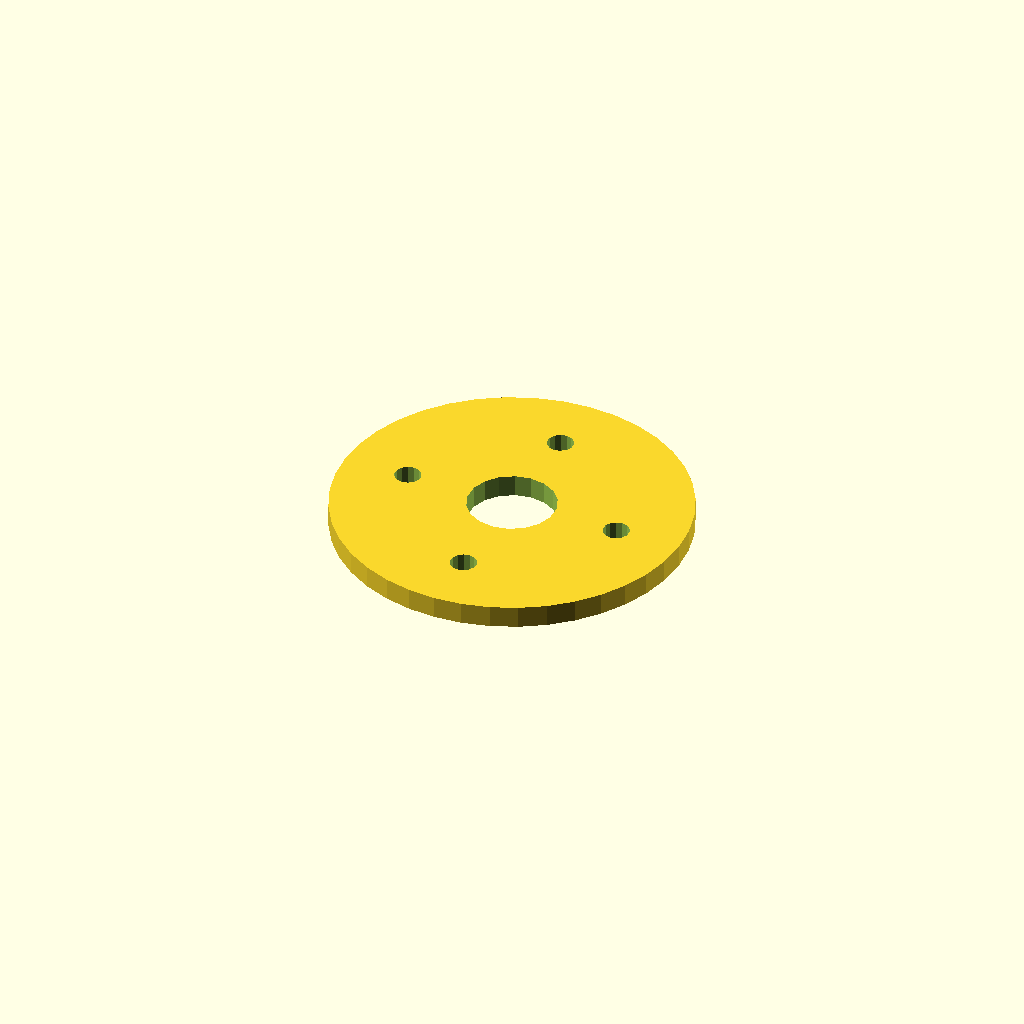
Cell 1: the model at its default parameters.
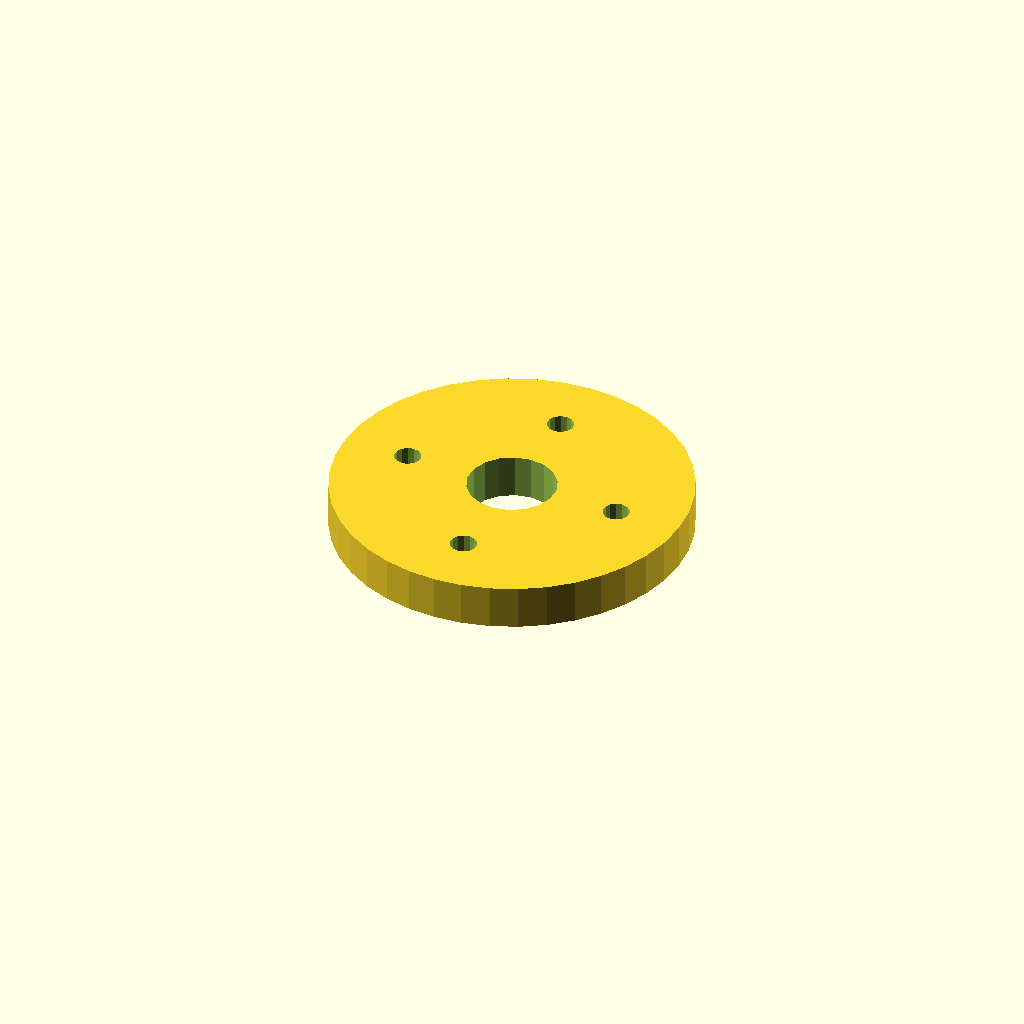
Cell 2: plate_t = 10 (everything else at default).
One fixed orthographic camera (rotation 55°, 0°, 25°; colour scheme Cornfield) for every cell.
OpenSCAD source file optional_data/data/sketch4/spacerplates/part_0089.scad:
$fn = 32;

// ----------------------------------------------------------------------
// Spacer plate: round flange R40, 4 bolts
// ----------------------------------------------------------------------

// --- parameters (mm) ---
bore_r = 10;              // centre bore radius
bolt_r = 3;               // bolt hole radius
plate_t = 5;              // plate thickness, Z (extrusion height)
flange_r = 40;            // flange radius
n_bolt = 4;               // bolt hole count
ring_r = 25;              // bolt circle radius

profile = [[80, 40], [79.508, 46.257], [78.042, 52.361], [75.64, 58.16], [72.361, 63.511], [68.284, 68.284], [63.511, 72.361], [58.16, 75.64], [52.361, 78.042], [46.257, 79.508], [40, 80], [33.743, 79.508], [27.639, 78.042], [21.84, 75.64], [16.489, 72.361], [11.716, 68.284], [7.639, 63.511], [4.36, 58.16], [1.958, 52.361], [0.492, 46.257], [0, 40], [0.492, 33.743], [1.958, 27.639], [4.36, 21.84], [7.639, 16.489], [11.716, 11.716], [16.489, 7.639], [21.84, 4.36], [27.639, 1.958], [33.743, 0.492], [40, 0], [46.257, 0.492], [52.361, 1.958], [58.16, 4.36], [63.511, 7.639], [68.284, 11.716], [72.361, 16.489], [75.64, 21.84], [78.042, 27.639], [79.508, 33.743]];  // primary outline, 40 points, counter clockwise
void_1 = [[49.816, 41.908], [48.572, 45.15], [46.293, 47.771], [43.256, 49.455], [39.825, 49.998], [36.416, 49.336], [33.439, 47.547], [31.254, 44.848], [30.123, 41.564], [30.184, 38.092], [31.428, 34.85], [33.707, 32.229], [36.744, 30.545], [40.175, 30.002], [43.584, 30.664], [46.561, 32.453], [48.746, 35.152], [49.877, 38.436]];  // centre bore, 18 points
void_2 = [[67.945, 40.572], [67.405, 41.793], [66.389, 42.659], [65.097, 42.998], [63.787, 42.744], [62.716, 41.945], [62.098, 40.762], [62.055, 39.428], [62.595, 38.207], [63.611, 37.341], [64.903, 37.002], [66.213, 37.256], [67.284, 38.055], [67.902, 39.238]];  // bolt hole 1, 14 points
void_3 = [[42.945, 65.572], [42.405, 66.793], [41.389, 67.659], [40.097, 67.998], [38.787, 67.744], [37.716, 66.945], [37.098, 65.762], [37.055, 64.428], [37.595, 63.207], [38.611, 62.341], [39.903, 62.002], [41.213, 62.256], [42.284, 63.055], [42.902, 64.238]];  // bolt hole 2, 14 points
void_4 = [[17.945, 40.572], [17.405, 41.793], [16.389, 42.659], [15.097, 42.998], [13.787, 42.744], [12.716, 41.945], [12.098, 40.762], [12.055, 39.428], [12.595, 38.207], [13.611, 37.341], [14.903, 37.002], [16.213, 37.256], [17.284, 38.055], [17.902, 39.238]];  // bolt hole 3, 14 points
void_5 = [[42.945, 15.572], [42.405, 16.793], [41.389, 17.659], [40.097, 17.998], [38.787, 17.744], [37.716, 16.945], [37.098, 15.762], [37.055, 14.428], [37.595, 13.207], [38.611, 12.341], [39.903, 12.002], [41.213, 12.256], [42.284, 13.055], [42.902, 14.238]];  // bolt hole 4, 14 points

// --- the one profile operation ---
difference() {
  linear_extrude(height = plate_t) polygon(points = profile);
  translate([0, 0, -1])
    linear_extrude(height = plate_t + 2) polygon(points = void_1);
  translate([0, 0, -1])
    linear_extrude(height = plate_t + 2) polygon(points = void_2);
  translate([0, 0, -1])
    linear_extrude(height = plate_t + 2) polygon(points = void_3);
  translate([0, 0, -1])
    linear_extrude(height = plate_t + 2) polygon(points = void_4);
  translate([0, 0, -1])
    linear_extrude(height = plate_t + 2) polygon(points = void_5);
}
Customizer parameters (derived from the source; name, type, default, range or options):
bore_r: number, default 10
bolt_r: number, default 3
plate_t: number, default 5
flange_r: number, default 40
n_bolt: number, default 4
ring_r: number, default 25
